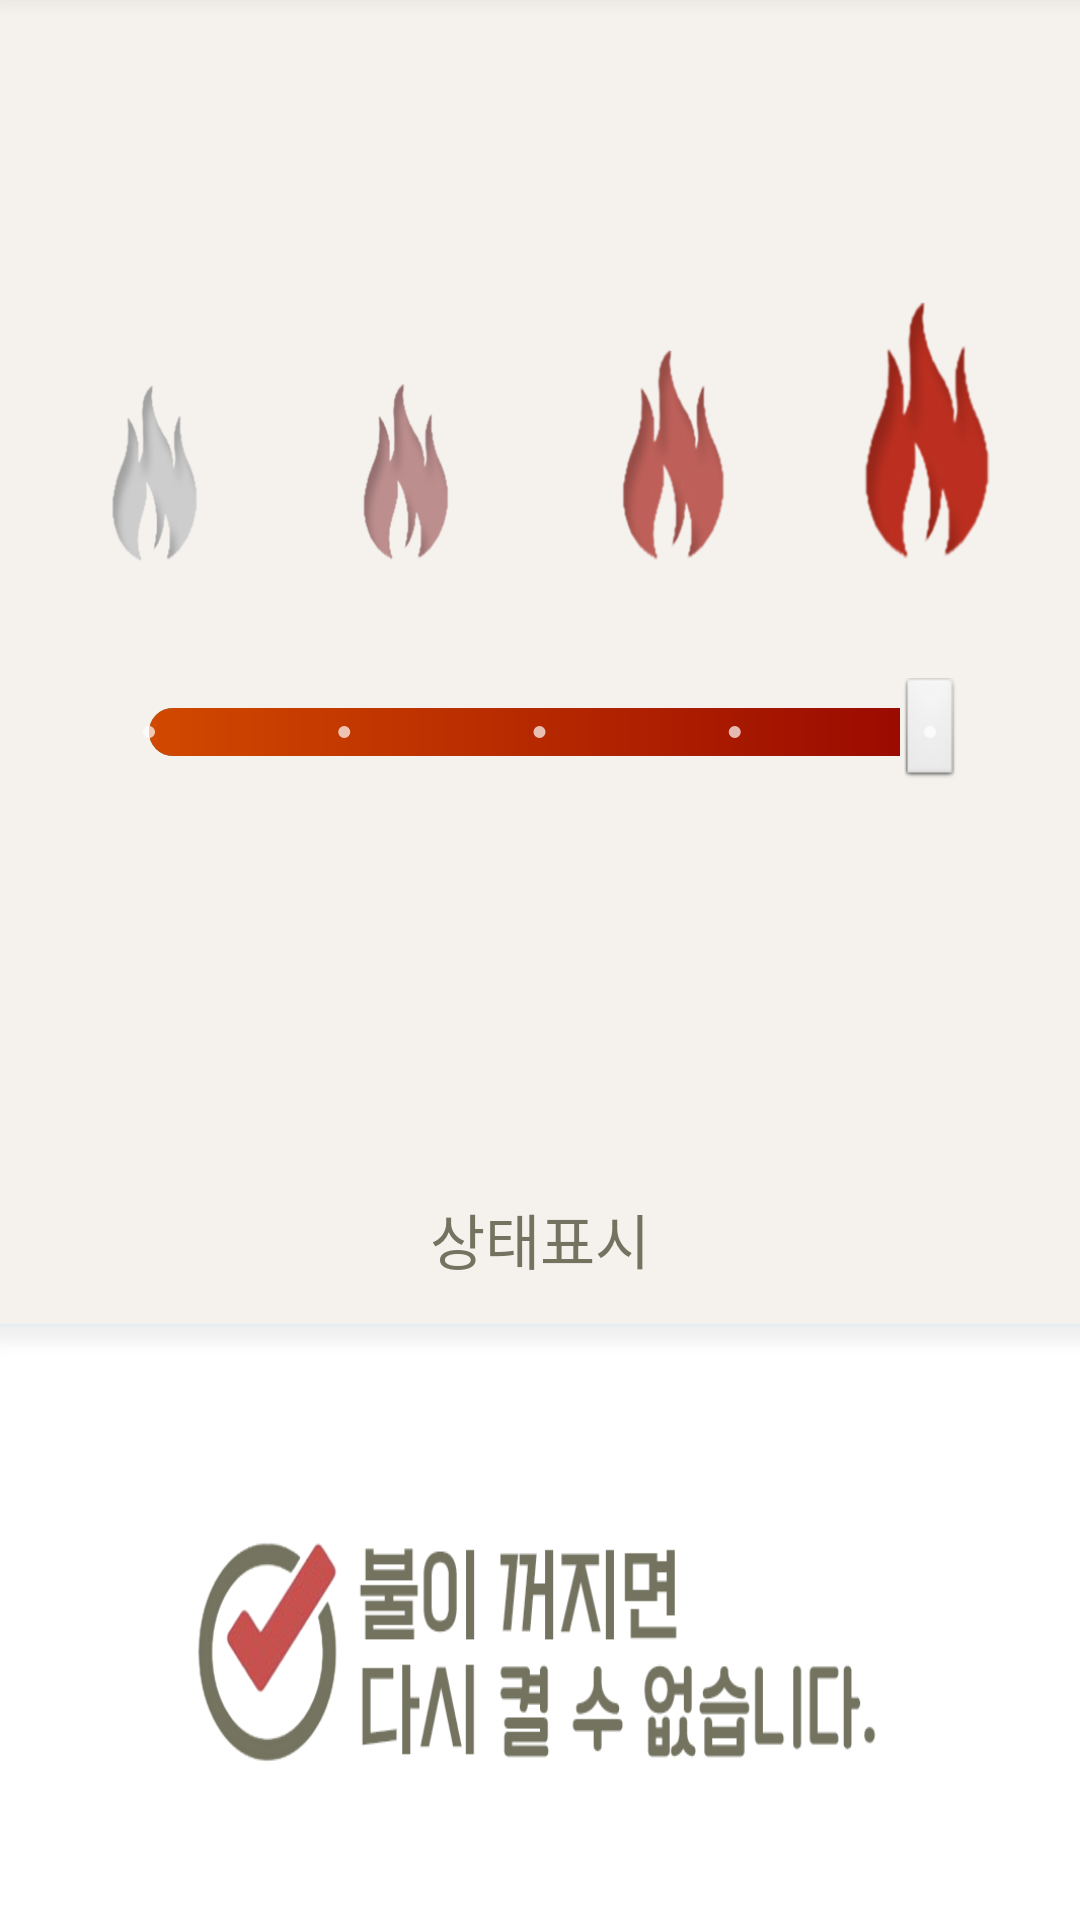

Here is an Android app screen rendered from its layout file. Give the layout XML and the strings, colors and styles it references.
<!-- AndroidManifest.xml: application theme Theme.AppCompat.NoActionBar -->
<!-- res/layout/fragment_control.xml -->
<LinearLayout tools:layout_editor_absoluteY="81dp"
    tools:context="org.androidtown.offerproject.ControlFragment"
    android:orientation="vertical"
    android:background="@drawable/controlback2"
    android:layout_height="match_parent"
    android:layout_width="match_parent"
    xmlns:tools="http://schemas.android.com/tools" xmlns:app="http://schemas.android.com/apk/res-auto"
    xmlns:android="http://schemas.android.com/apk/res/android">

    
    <LinearLayout
        android:layout_weight="1"
        android:layout_width="match_parent"
        android:layout_height="0dp"></LinearLayout>

    <LinearLayout
        android:layout_weight="1.24"
        android:layout_height="0dp"
        android:layout_width="match_parent">

        <LinearLayout
            android:layout_weight="1"
            android:layout_width="0dp"
            android:layout_height="match_parent"></LinearLayout>

        <SeekBar
            android:layout_height="match_parent"
            android:layout_width="0dp"
            android:layout_weight="8.6"
            android:thumb="@android:drawable/btn_default_small"
            android:progressDrawable="@drawable/seekbar_progressbar"
            android:progress="4" android:max="4"
            style="@style/Widget.AppCompat.SeekBar.Discrete"
            android:id="@+id/seekBar"/>

        <LinearLayout
            android:layout_weight="1"
            android:layout_width="0dp"
            android:layout_height="match_parent"></LinearLayout>

    </LinearLayout>



    <TextView
        android:layout_weight="1"
        android:layout_height="0dp"
        android:layout_width="match_parent"
        android:id="@+id/textView"
        android:visibility="visible"
        android:gravity="center"
        android:textColor="#737360"
        android:textSize="20dp"
        android:text="상태표시"/>

    <LinearLayout
        android:layout_weight="1"
        android:layout_width="match_parent"
        android:layout_height="0dp"></LinearLayout>
    
</LinearLayout>
<!-- resources referenced by this layout -->
<resources>
  <!-- drawable controlback2: png bitmap (drawable, 73676 bytes) -->
  <!-- drawable seekbar_progressbar (drawable) -->
  <?xml version="1.0" encoding="utf-8"?>
  <layer-list xmlns:android="http://schemas.android.com/apk/res/android" >
  
      
      <item android:id="@android:id/background">
          <shape>
              <corners android:radius="20dp" />
              <gradient
                  android:startColor="#737360"
                  android:centerColor="#737360"
                  android:angle="270"
                  android:centerY="0.75"
                  android:endColor="#737360"
                  />
          </shape>
      </item>
  
  
      <item>
          <clip>
              <shape android:shape="rectangle" >
                  <corners android:radius="20dp" />
                  <size android:height="10dp" />
                  <size android:width="300dp"/>
                  <gradient
                      android:angle="180"
                      android:endColor="#d14900"
                      android:startColor="#990800" />
              </shape>
          </clip>
      </item>
  
  
  </layer-list>
</resources>
